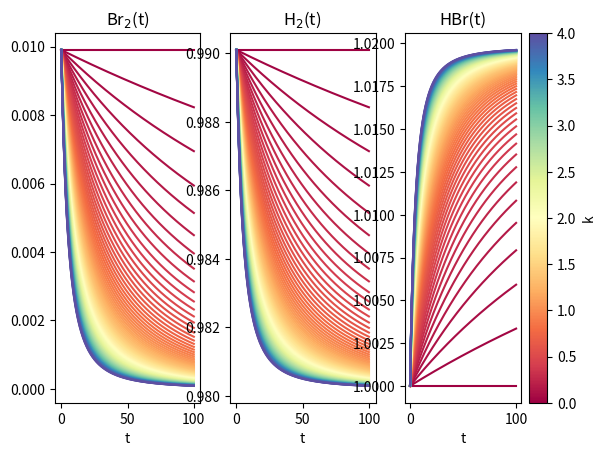

Write Python code to recreate this figure.
import numpy as np
import matplotlib.pyplot as plt
from scipy.integrate import solve_ivp
from matplotlib import cm, colors

def fun(t,v, args):
    x, y, z = v
    vdot = np.zeros_like(v)
    k, m, = args

    zdot = k * np.sqrt(x) * y / (m + z/x)

    vdot[0] = -zdot/2
    vdot[1] = -zdot/2
    vdot[2] = zdot
    return vdot


def solve(v0,f,args,t0, tk):
    sol = solve_ivp(lambda t, v: f(t, v, args), [t0,tk], v0, max_step = (tk-t0)/1000)
    return sol.t, sol.y


beta = 100

m = 2.5


ks = np.linspace(0,4,100)

fig, axs = plt.subplots(1,3)

cmap = cm.get_cmap("Spectral")
norm = colors.Normalize(np.min(ks), np.max(ks))

for i, k in enumerate(ks):
    ts,vs = solve([1/(beta+1),beta/(beta+1),1], fun,[k,m],0,100)

    axs[0].plot(ts, vs[0,:], color=cmap(norm(k)))
    axs[1].plot(ts, vs[1,:], color=cmap(norm(k)))
    axs[2].plot(ts, vs[2,:], color=cmap(norm(k)))

axs[0].set_title("Br$_2$(t)")
axs[1].set_title("H$_2$(t)")
axs[2].set_title("HBr(t)")

axs[0].set_xlabel("t")
axs[1].set_xlabel("t")
axs[2].set_xlabel("t")

fig.colorbar(cm.ScalarMappable(norm=norm, cmap=cmap), ax=axs[-1], label = "k")


plt.show()